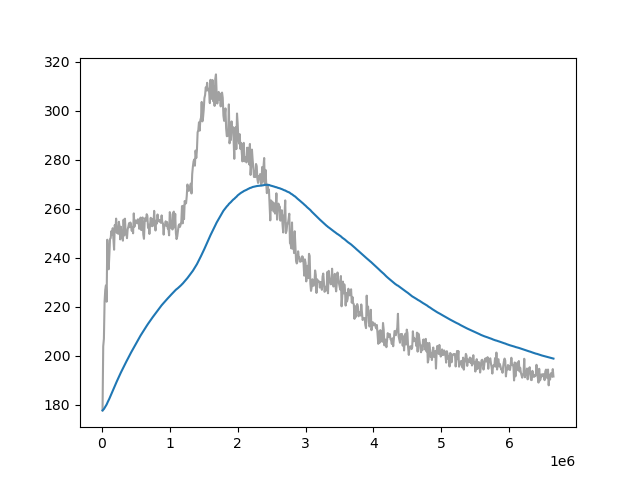

Data behind this chart, as committed beside it:
Wall time, Step, Value
1714375844, 10000, 177.6
1714375868, 20000, 203.8
1714375891, 30000, 206.9
1714375914, 40000, 222.1
1714375937, 50000, 226.9
1714375961, 60000, 228.7
1714375984, 70000, 222
1714376008, 80000, 247.3
1714376031, 90000, 237.8
1714376054, 100000, 235.3
1714376077, 110000, 240.9
1714376101, 120000, 247.6
1714376125, 130000, 248
1714376148, 140000, 250.8
1714376172, 150000, 249.4
1714376195, 160000, 252
1714376218, 170000, 247.6
1714376241, 180000, 243.2
1714376265, 190000, 253.3
1714376289, 200000, 251.3
1714376312, 210000, 255.9
1714376335, 220000, 250.1
1714376358, 230000, 251.2
1714376381, 240000, 249.8
1714376404, 250000, 254.6
1714376428, 260000, 252.7
1714376451, 270000, 247.5
1714376474, 280000, 252.6
1714376497, 290000, 249.5
1714376521, 300000, 248.8
1714376544, 310000, 246.9
1714376567, 320000, 255.5
1714376590, 330000, 249.1
1714376613, 340000, 255.9
1714376637, 350000, 250.3
1714376660, 360000, 250
1714376683, 370000, 248
1714376704, 380000, 251.6
1714376728, 390000, 252.6
1714376751, 400000, 254.1
1714376774, 410000, 252.4
1714376798, 420000, 254.4
1714376821, 430000, 253
1714376844, 440000, 251
1714376868, 450000, 252.4
1714376891, 460000, 249.9
1714376915, 470000, 258.1
1714376938, 480000, 252.6
1714376961, 490000, 254.7
1714376985, 500000, 255.2
1714377008, 510000, 254.7
1714377031, 520000, 254
1714377055, 530000, 255.6
1714377078, 540000, 255.5
1714377101, 550000, 251.8
1714377125, 560000, 254.3
1714377148, 570000, 256.4
1714377172, 580000, 251.3
1714377195, 590000, 255.5
1714377218, 600000, 256.4
... 605 more rows
